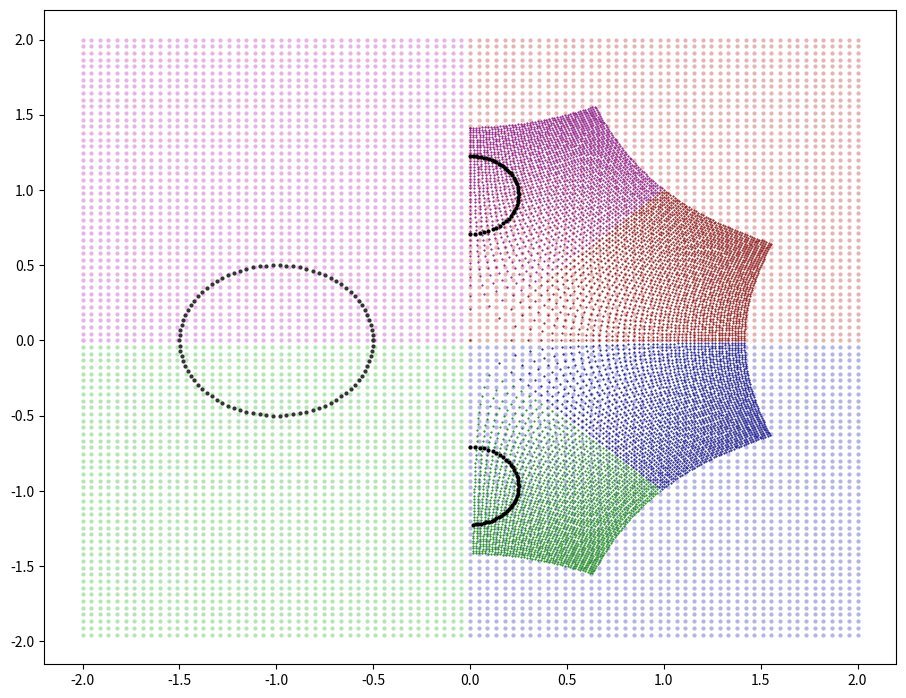

Recreate this plot in Python.
"""
This program generates a visual guide for how the complex square root function
behaves for values in the complex plane. The program maps points from the four
quadrants of the complex plane to their square root, correlated by color. The
regularly spaced points are the input values and the points in the resulting
"curved star" shape are the square roots. An extra circle is provided in the
negative real portion of the graph along with its points' image under sqrt()
on the right.

Notice that the complex square root always produces a value which has a non-
negative real part.

Notice that sqrt() is not continuous when crossing the negative portion of the
real axis.
"""

import numpy as np
import matplotlib.pyplot as plt
from functools import reduce

N = 91

# Generate a grid of points in the complex plane in the shape of a "box".
def box(corner, width, height, slices):
    xs = np.linspace(np.real(corner), np.real(corner) + width, slices)
    ys = np.linspace(np.imag(corner), np.imag(corner) + height, slices)
    result = reduce(lambda result, y: np.append(result, 1.0j * y + xs), ys)
    return result

def circle(radius, slices):
    return radius * np.exp(np.linspace(0.0, 2 * np.pi, slices) * 1.0j)

preimage = box(-2.0 - 2.0j, 4.0, 4.0, N)

# Abbreviation "pi": pre-image.
piA = [x for x in preimage if np.real(x) >= 0 and np.imag(x) >= 0]
piB = [x for x in preimage if np.real(x) >= 0 and np.imag(x) < 0]
piC = [x for x in preimage if np.real(x) < 0 and np.imag(x) >= 0]
piD = [x for x in preimage if np.real(x) < 0 and np.imag(x) < 0]
piCurve = (-1.0 + 0.0j) + circle(0.5, N)
# Abbreviation "i": image.
iA, iB, iC, iD = np.sqrt(piA), np.sqrt(piB), np.sqrt(piC), np.sqrt(piD)
iCurve = np.sqrt(piCurve)

plt.figure(figsize=(11, 8.5))
def show(points, color, s=1):
    plt.scatter(np.real(points), np.imag(points), marker='.', color=color, s=s)
show(piA, (0.9, 0.7, 0.7), s = 16)
show(piB, (0.7, 0.7, 0.9), s = 16)
show(piC, (0.9, 0.7, 0.9), s = 16)
show(piD, (0.7, 0.9, 0.7), s = 16)
show(piCurve, (0.2, 0.2, 0.2), s = 16)
show(iA, (0.5, 0.0, 0.0))
show(iB, (0.0, 0.0, 0.5))
show(iC, (0.5, 0.0, 0.5))
show(iD, (0.0, 0.5, 0.0))
show(iCurve, (0.0, 0.0, 0.0), s = 16)
plt.show()
